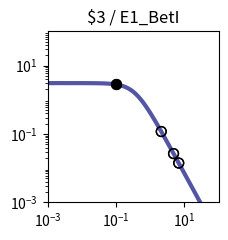

Here is the Python script that generated this plot: (Note: this script raises an exception after producing the figure.)
import matplotlib.pyplot as plt
import matplotlib.ticker as ticker
import numpy as np

fig, ax = plt.subplots(figsize=(2.5,2.5))

plt.xlim(1.000000e-03, 1.000000e+02)
plt.ylim(1.000000e-03, 1.000000e+02)

x = np.array([1.000000e-03,1.122018e-03,1.258925e-03,1.412538e-03,1.584893e-03,1.778279e-03,1.995262e-03,2.238721e-03,2.511886e-03,2.818383e-03,3.162278e-03,3.548134e-03,3.981072e-03,4.466836e-03,5.011872e-03,5.623413e-03,6.309573e-03,7.079458e-03,7.943282e-03,8.912509e-03,1.000000e-02,1.122018e-02,1.258925e-02,1.412538e-02,1.584893e-02,1.778279e-02,1.995262e-02,2.238721e-02,2.511886e-02,2.818383e-02,3.162278e-02,3.548134e-02,3.981072e-02,4.466836e-02,5.011872e-02,5.623413e-02,6.309573e-02,7.079458e-02,7.943282e-02,8.912509e-02,1.000000e-01,1.122018e-01,1.258925e-01,1.412538e-01,1.584893e-01,1.778279e-01,1.995262e-01,2.238721e-01,2.511886e-01,2.818383e-01,3.162278e-01,3.548134e-01,3.981072e-01,4.466836e-01,5.011872e-01,5.623413e-01,6.309573e-01,7.079458e-01,7.943282e-01,8.912509e-01,1.000000e+00,1.122018e+00,1.258925e+00,1.412538e+00,1.584893e+00,1.778279e+00,1.995262e+00,2.238721e+00,2.511886e+00,2.818383e+00,3.162278e+00,3.548134e+00,3.981072e+00,4.466836e+00,5.011872e+00,5.623413e+00,6.309573e+00,7.079458e+00,7.943282e+00,8.912509e+00,1.000000e+01,1.122018e+01,1.258925e+01,1.412538e+01,1.584893e+01,1.778279e+01,1.995262e+01,2.238721e+01,2.511886e+01,2.818383e+01,3.162278e+01,3.548134e+01,3.981072e+01,4.466836e+01,5.011872e+01,5.623413e+01,6.309573e+01,7.079458e+01,7.943282e+01,8.912509e+01,1.000000e+02,])
y = np.array([3.064938e+00,3.064923e+00,3.064905e+00,3.064883e+00,3.064855e+00,3.064821e+00,3.064779e+00,3.064727e+00,3.064663e+00,3.064584e+00,3.064486e+00,3.064366e+00,3.064217e+00,3.064033e+00,3.063806e+00,3.063525e+00,3.063179e+00,3.062752e+00,3.062224e+00,3.061572e+00,3.060768e+00,3.059776e+00,3.058551e+00,3.057039e+00,3.055175e+00,3.052876e+00,3.050041e+00,3.046548e+00,3.042245e+00,3.036947e+00,3.030430e+00,3.022421e+00,3.012588e+00,3.000533e+00,2.985777e+00,2.967755e+00,2.945795e+00,2.919121e+00,2.886839e+00,2.847944e+00,2.801333e+00,2.745835e+00,2.680259e+00,2.603476e+00,2.514515e+00,2.412703e+00,2.297807e+00,2.170178e+00,2.030873e+00,1.881706e+00,1.725216e+00,1.564534e+00,1.403144e+00,1.244593e+00,1.092183e+00,9.487108e-01,8.162870e-01,6.962659e-01,5.892676e-01,4.952741e-01,4.137677e-01,3.438797e-01,2.845294e-01,2.345395e-01,1.927237e-01,1.579471e-01,1.291638e-01,1.054355e-01,8.593860e-02,6.996184e-02,5.689857e-02,4.623681e-02,3.754794e-02,3.047541e-02,2.472418e-02,2.005113e-02,1.625660e-02,1.317705e-02,1.067883e-02,8.652897e-03,7.010433e-03,5.679157e-03,4.600309e-03,3.726156e-03,3.017946e-03,2.444234e-03,1.979515e-03,1.603106e-03,1.298241e-03,1.051333e-03,8.513706e-04,6.894323e-04,5.582905e-04,4.520904e-04,3.660896e-04,2.964472e-04,2.400520e-04,1.943846e-04,1.574045e-04,1.274592e-04,1.032107e-04,])
c = "#5455a4"

hi_x = np.array([9.923007e-02,9.923007e-02,])
hi_y = np.array([2.804727e+00,2.804727e+00,])
lo_x = np.array([4.808297e+00,6.812297e+00,4.808297e+00,6.812297e+00,2.103230e+00,2.103230e+00,])
lo_y = np.array([2.665970e-02,1.413529e-02,2.665970e-02,1.413529e-02,1.177274e-01,1.177274e-01,])

plt.loglog(x,y,lw=3,color=c)
plt.scatter(hi_x,hi_y,marker='o',s=50,color='black',zorder=10)
plt.scatter(lo_x,lo_y,marker='o',s=50,edgecolors='black',color='none',zorder=10)

plt.title("$3 / E1_BetI")

ax.xaxis.set_major_locator(ticker.LogLocator(numticks=3))
ax.yaxis.set_major_locator(ticker.LogLocator(numticks=3))

ax.set_aspect('equal')
plt.tight_layout()

plt.savefig("/home/<user>/output/response_plot_$3_E1_BetI.png", bbox_inches='tight')
